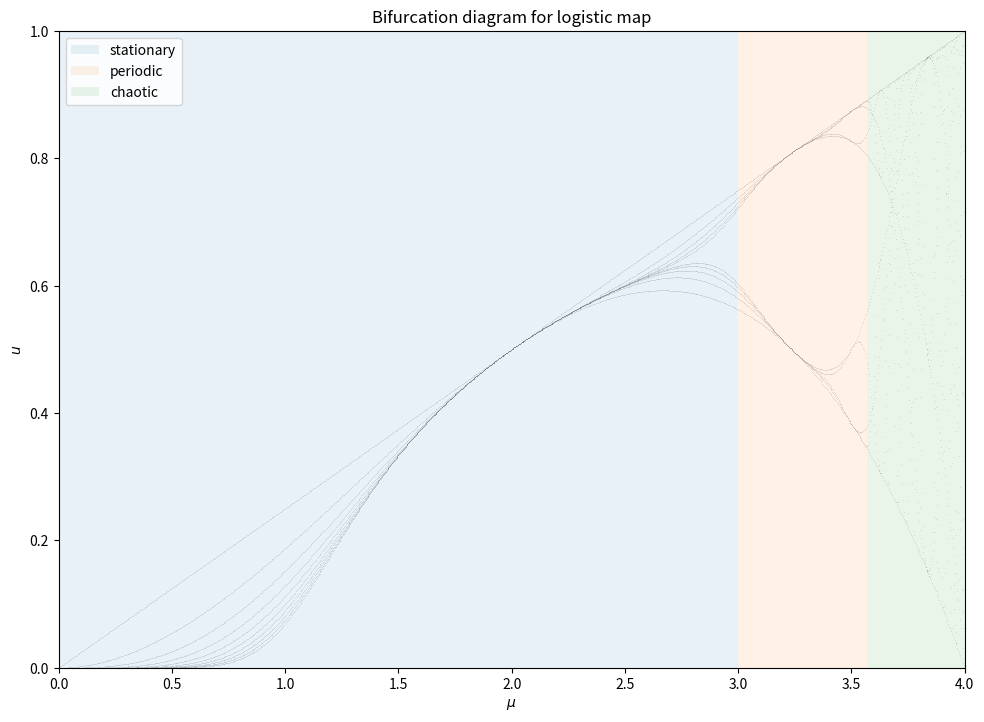
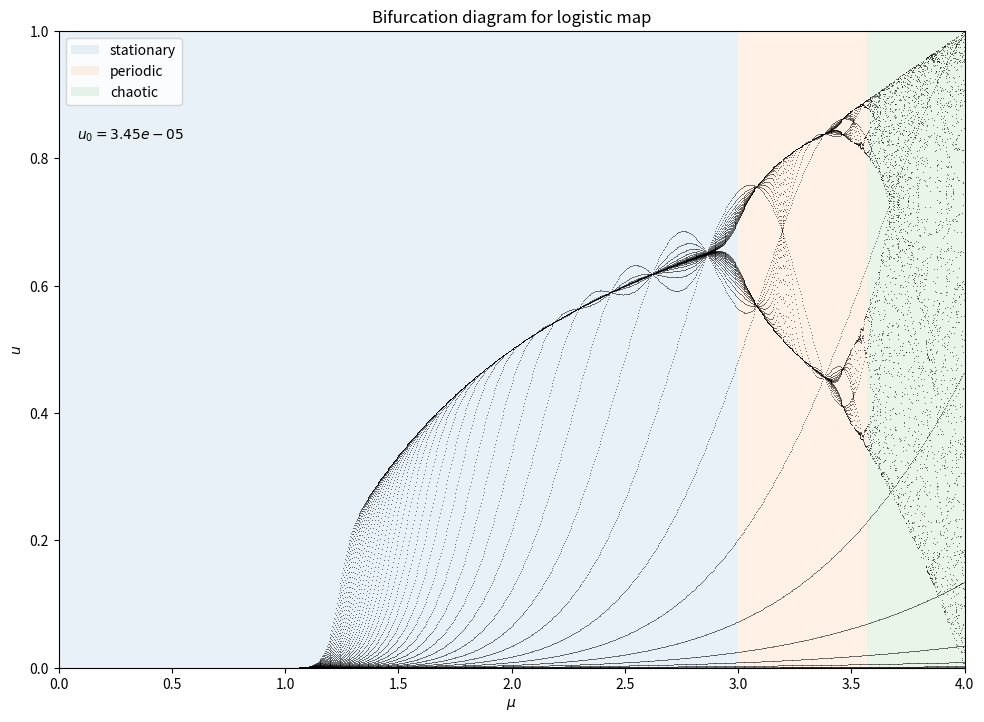

The script that saved these images, in order: (Note: this script raises an exception after producing the figures.)
#import python libraries
import numpy as np
import matplotlib.pyplot as plt
from scipy.optimize import curve_fit
import pylab as py 
from functools import partial
from matplotlib import cm
import matplotlib.colors as mcolors
def logistic_map(u_i, mu):
    '''Define logistic map, note that mu can range from 0 to 4'''
    return mu*u_i*(1-u_i)

#Sweeping range for mu
#mu_0 = 0
#mu_1 = 4
#N_mu = 1000

#Initial value for u
#u_0  = 0.5

#Number of iterations for spinup
#N_Spinup = 4000

#Number of data points collected after spinup for each value of mu
#N_sample = 10

#Total number of data points collected
#N_hits



def compute_bifurcation(mu_0 = 0, mu_1 = 4, N_mu = 1000, N_sample = 10, N_spinup = 0, u_0 = 0.5):
    '''Compute values of u with parameter sweeps over mu and u_0
       Return a tuple of array with computed values of mu and u'''
    #Arrays for storing results of computation
    N_hits = N_mu*N_sample
    mu_array = np.zeros(N_hits)
    u_array = np.zeros(N_hits)

    #Loop over possible values for mu
    for n in range(0, N_mu):
        mu = mu_0 + n*(mu_1 - mu_0)/N_mu
        #Spinup
        u = u_0
        for i in range(0, N_spinup):
            u = logistic_map(u, mu)

        #Compute a further N_u iterations of logistic map and store results
        for j in range(0, N_sample):
            u = logistic_map(u, mu)
            mu_array[n*N_sample + j] = mu
            u_array[n*N_sample + j]  = u

    return [mu_array, u_array]


def plot_simple_bifurcation_diagram(mu, u):
    plt.figure(figsize=(11.69, 8.27), dpi=200)
    plt.xlabel(r"$\mu$")
    plt.ylabel(r"$u$")
    plt.ylim(0, 1)
    plt.xlim(0,4)
    plt.title(r'Bifurcation diagram for logistic map')
    plt.scatter(mu, u, s=0.1, lw=0.2, marker='.', color='grey')

    plt.fill_between([3, 0], [1, 1],
                         alpha=0.1, label='stationary')
    plt.fill_between([3.56995, 3], [1, 1],
                         alpha=0.1, label='periodic')
    plt.fill_between([4, 3.56995], [1, 1],
                         alpha=0.1, label='chaotic')
    plt.legend()
    plt.savefig("sheet2_mu0.3.png", dpi=600)

mu_result, u_result = compute_bifurcation(N_sample = 10)
plot_simple_bifurcation_diagram(mu_result, u_result)

# Animation

import numpy as np
import matplotlib.pyplot as plt
import matplotlib.animation as animation

fig = plt.figure(figsize=(11.69, 8.27), dpi=200)
ax = fig.add_subplot(111)
plt.xlabel(r"$\mu$")
plt.ylabel(r"$u$")
plt.ylim(0, 1)
plt.xlim(0,4)
plt.title(r'Bifurcation diagram for logistic map')
plt.fill_between([3, 0], [1, 1],
                     alpha=0.1, label='stationary')
plt.fill_between([3.56995, 3], [1, 1],
                     alpha=0.1, label='periodic')
plt.fill_between([4, 3.56995], [1, 1],
                     alpha=0.1, label='chaotic')
plt.legend(loc="upper left")

artists = []

geom = np.geomspace(1e-5, 0.3, 150, endpoint=False)
vals = [0, *geom, 0.5, 0.5, 0.5, 0.5, *((1-geom)[::-1]), 1]

for u_0 in vals:
    text = plt.text(0.08, 0.83, f"$u_0 = {u_0:.2e}$")
    mu_result, u_result = compute_bifurcation(N_sample=42, u_0=u_0)
    plot = plt.scatter(mu_result, u_result, s=0.5, lw=0.2, marker='.', color='black')
    artists.append([plot, text])

ani = animation.ArtistAnimation(fig, artists, interval=100, blit=True)
ani.save("sheet2_animation.mp4")
